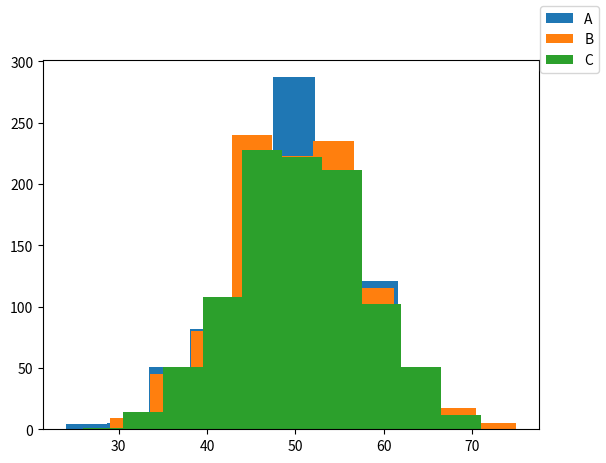
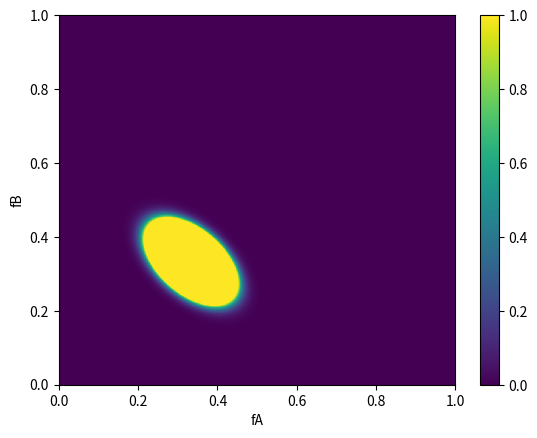

Recreate these plots in Python, in order.
import matplotlib.pyplot as plt
import numpy as np
import math

const = 50
A = const #= 3.813e-11
B = const #1.577e-10
C = const #6.3499e-08

phi_A = const
phi_B = const
phi_C = const

def prob_func_phi_est(fA,fB):
    #fA = px  # check_point[0] / (check_point[0] + check_point[1])  # sum(check_point)
    #fB = py  # check_point[1] / (check_point[0] + check_point[1])  # sum(check_point)

    x = phi_A
    y = phi_B
    z = phi_C

    measured_point = (A, B, C)
    print(measured_point)
    mfA = measured_point[0] / sum(measured_point)
    mfB = measured_point[1] / sum(measured_point)
    sigfA = math.sqrt((x**2*(B*C*(y + z)**2 + A*(C*y**2 + B*z**2)))/(A*B*C*(x + y + z)**4))  # math.sqrt(mfA * (1 - mfA) / sum(measured_point))
    sigfB = math.sqrt((y**2*(B*C*x**2 + A*(B*z**2 + C*(x + z)**2)))/(A*B*C*(x + y + z)**4))  # math.sqrt(mfB * (1 - mfB) / sum(measured_point))
    sigAB = -((x*y*(-(A*B*z**2) + A*C*y*(x + z) + B*C*x*(y + z)))/(A*B*C*(x + y + z)**4))
    rho = sigAB / (sigfA * sigfB)
    p1 = 1 / (2 * math.pi * sigfA * sigfB * np.sqrt(1 - rho * rho))
    p3 = (fA - mfA) * (fA - mfA) / (sigfA * sigfA) + (fB - mfB) * (fB - mfB) / (sigfB * sigfB) - 2 * rho * (
            fA - mfA) * (fB - mfB) / (sigfA * sigfB)

    p2 = np.exp(-.5 / (1 - rho * rho) * p3)
    prob = p1 * p2
    prob[prob > 1] = 1
    return prob

def prob_func(px,py):
    # global A
    # global B
    # global C
    fA = px # check_point[0] / (check_point[0] + check_point[1])  # sum(check_point)
    fB = py #check_point[1] / (check_point[0] + check_point[1])  # sum(check_point)
    measured_point = (A,B,C)
    print(measured_point)
    mfA = measured_point[0] / sum(measured_point)
    mfB = measured_point[1] / sum(measured_point)
    sigfA = math.sqrt(A*(B+C)/((A+B+C)**3)) #math.sqrt(mfA * (1 - mfA) / sum(measured_point))
    sigfB = math.sqrt(B*(A+C)/((A+B+C)**3)) #math.sqrt(mfB * (1 - mfB) / sum(measured_point))
    sigAB = -1 * A * B / math.pow(sum(measured_point), 3)
    rho = sigAB / (sigfA * sigfB)
    p1 = 1 / (2 * math.pi * sigfA * sigfB * np.sqrt(1 - rho * rho))
    p3 = (fA - mfA) * (fA - mfA) / (sigfA * sigfA) + (fB - mfB) * (fB - mfB) / (sigfB * sigfB) - 2 * rho * (
                fA - mfA) * (fB - mfB) / (sigfA * sigfB)

    p2 = np.exp(-.5 / (1 - rho * rho) * p3)
    prob = p1 * p2
    prob[prob > 1] = 1

    exp_expression = -1/(2*(1-rho**2))*(((fA-mfA)**2 / sigfA**2) + ((fB-mfB)**2 / sigfB**2) - (2*rho*(fA-mfA)*(fB-mfB)/(sigfA*sigfB)))
    prob2 = 1/(2*math.pi*sigfA*sigfB)*(1/math.sqrt(1-rho**2))*np.exp(exp_expression)
    prob2[prob2>1] = 1

    # return px**2 + py**2
    prob1 = ((A + B + C)**5*np.exp(-0.5*((A + B + C)*(B*C*(B + C)*px**2 + A**2*(C*py**2 + B*(-1 + px + py)**2) +\
                A*(C**2*py**2 + B**2*(-1 + px + py)**2 + 2*B*C*(px**2 + px*(-1 + py) + (-1 + py)*py))))/(A*B*C)))/(A*B*C*math.pi)
    prob1[prob1 > 1] = 1
    return prob2

if __name__ == '__main__':
    # see if we can just plot some poisson distributions for A, B, and C
    samples = 1000
    A_poisson_samples = np.random.poisson(A, samples)
    B_poisson_samples = np.random.poisson(B, samples)
    C_poisson_samples = np.random.poisson(C, samples)

    poissons_fig, pois_ax = plt.subplots(1,1)
    pois_ax.hist(A_poisson_samples, label='A')
    pois_ax.hist(B_poisson_samples, label='B')
    pois_ax.hist(C_poisson_samples, label='C')
    poissons_fig.legend()
    plt.show()

    # now, plot the PDF, though this will be in 3D, so use a mesh
    pdf_fig, pdf_ax = plt.subplots(1,1) # subplot_kw={'projection':'3d'}
    x = np.linspace(0,1,1000)
    y = np.linspace(0,1,1000)
    px, py = np.meshgrid(x,y)
    prob = np.array(prob_func_phi_est(px,py))
    # pdf_ax.set_zlim(0,1)
    surf = pdf_ax.pcolormesh(px,py,prob)
    pdf_fig.colorbar(surf)
    pdf_ax.set_xlabel('fA')
    pdf_ax.set_ylabel('fB')

    pdf_fig.show()
